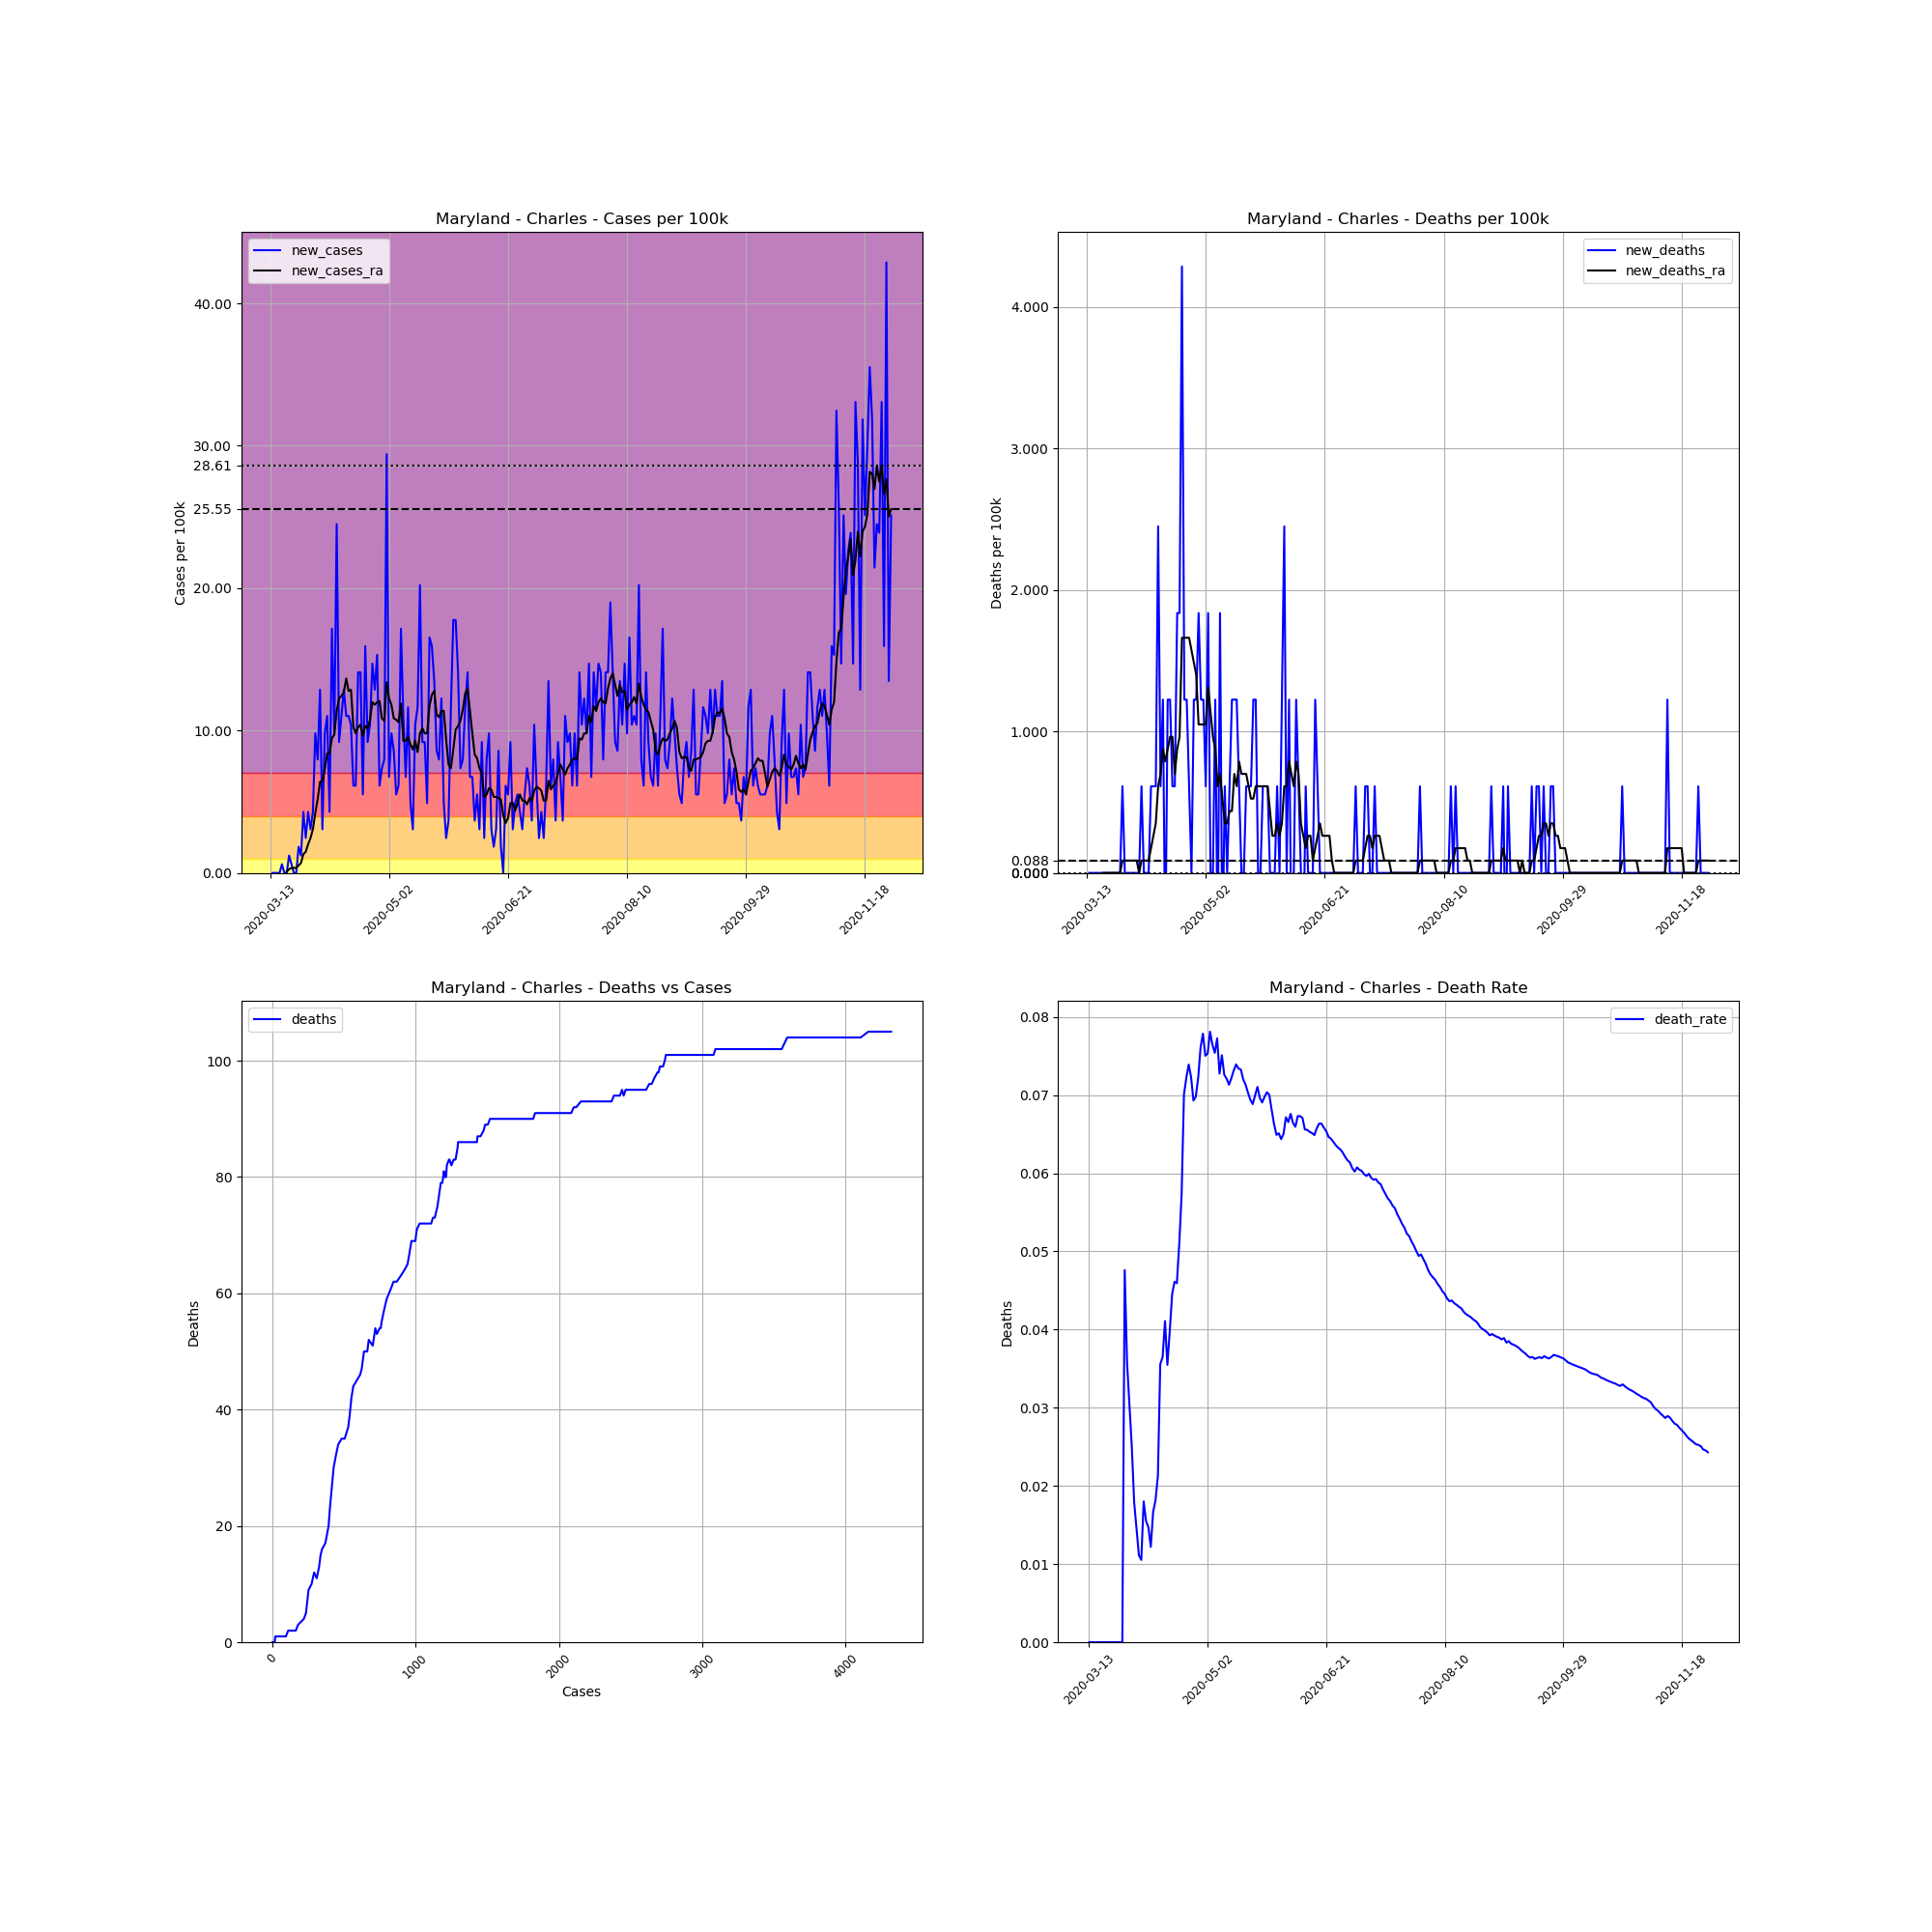

Values plotted in this chart, from the file beside it:
, date, county, state, fips, cases, deaths, COUNTY, STNAME, CTYNAME, POPESTIMATE2019, cases_per_100k, deaths_per_100k, death_rate, new_cases, new_deaths, new_cases_ra, new_deaths_ra
73381, 2020-03-13, Charles, Maryland, 24017, 1, 0.0, 17, Maryland, Charles, 163257, 0.6125, 0.0, 0.0, , , , 
73382, 2020-03-14, Charles, Maryland, 24017, 1, 0.0, 17, Maryland, Charles, 163257, 0.6125, 0.0, 0.0, 0.0, 0.0, , 
73383, 2020-03-15, Charles, Maryland, 24017, 1, 0.0, 17, Maryland, Charles, 163257, 0.6125, 0.0, 0.0, 0.0, 0.0, , 
73384, 2020-03-16, Charles, Maryland, 24017, 1, 0.0, 17, Maryland, Charles, 163257, 0.6125, 0.0, 0.0, 0.0, 0.0, , 
73385, 2020-03-17, Charles, Maryland, 24017, 1, 0.0, 17, Maryland, Charles, 163257, 0.6125, 0.0, 0.0, 0.0, 0.0, , 
73386, 2020-03-18, Charles, Maryland, 24017, 2, 0.0, 17, Maryland, Charles, 163257, 1.225, 0.0, 0.0, 0.6125, 0.0, , 
73387, 2020-03-19, Charles, Maryland, 24017, 2, 0.0, 17, Maryland, Charles, 163257, 1.225, 0.0, 0.0, 0.0, 0.0, , 
73388, 2020-03-20, Charles, Maryland, 24017, 2, 0.0, 17, Maryland, Charles, 163257, 1.225, 0.0, 0.0, 0.0, 0.0, 0.0875, 0.0
73389, 2020-03-21, Charles, Maryland, 24017, 4, 0.0, 17, Maryland, Charles, 163257, 2.45, 0.0, 0.0, 1.225, 0.0, 0.2625, 0.0
73390, 2020-03-22, Charles, Maryland, 24017, 5, 0.0, 17, Maryland, Charles, 163257, 3.063, 0.0, 0.0, 0.6125, 0.0, 0.35, 0.0
73391, 2020-03-23, Charles, Maryland, 24017, 5, 0.0, 17, Maryland, Charles, 163257, 3.063, 0.0, 0.0, 0.0, 0.0, 0.35, 0.0
73392, 2020-03-24, Charles, Maryland, 24017, 5, 0.0, 17, Maryland, Charles, 163257, 3.063, 0.0, 0.0, 0.0, 0.0, 0.35, 0.0
73393, 2020-03-25, Charles, Maryland, 24017, 8, 0.0, 17, Maryland, Charles, 163257, 4.9, 0.0, 0.0, 1.838, 0.0, 0.525, 0.0
73394, 2020-03-26, Charles, Maryland, 24017, 10, 0.0, 17, Maryland, Charles, 163257, 6.125, 0.0, 0.0, 1.225, 0.0, 0.7, 0.0
73395, 2020-03-27, Charles, Maryland, 24017, 17, 0.0, 17, Maryland, Charles, 163257, 10.41, 0.0, 0.0, 4.288, 0.0, 1.313, 0.0
73396, 2020-03-28, Charles, Maryland, 24017, 21, 1.0, 17, Maryland, Charles, 163257, 12.86, 0.6125, 0.04762, 2.45, 0.6125, 1.488, 0.0875
73397, 2020-03-29, Charles, Maryland, 24017, 28, 1.0, 17, Maryland, Charles, 163257, 17.15, 0.6125, 0.03571, 4.288, 0.0, 2.013, 0.0875
73398, 2020-03-30, Charles, Maryland, 24017, 33, 1.0, 17, Maryland, Charles, 163257, 20.21, 0.6125, 0.0303, 3.063, 0.0, 2.45, 0.0875
73399, 2020-03-31, Charles, Maryland, 24017, 40, 1.0, 17, Maryland, Charles, 163257, 24.5, 0.6125, 0.025, 4.288, 0.0, 3.063, 0.0875
73400, 2020-04-01, Charles, Maryland, 24017, 56, 1.0, 17, Maryland, Charles, 163257, 34.3, 0.6125, 0.01786, 9.8, 0.0, 4.2, 0.0875
73401, 2020-04-02, Charles, Maryland, 24017, 69, 1.0, 17, Maryland, Charles, 163257, 42.26, 0.6125, 0.01449, 7.963, 0.0, 5.163, 0.0875
73402, 2020-04-03, Charles, Maryland, 24017, 90, 1.0, 17, Maryland, Charles, 163257, 55.13, 0.6125, 0.01111, 12.86, 0.0, 6.388, 0.0875
73403, 2020-04-04, Charles, Maryland, 24017, 95, 1.0, 17, Maryland, Charles, 163257, 58.19, 0.6125, 0.01053, 3.063, 0.0, 6.475, 0.0
73404, 2020-04-05, Charles, Maryland, 24017, 111, 2.0, 17, Maryland, Charles, 163257, 67.99, 1.225, 0.01802, 9.8, 0.6125, 7.263, 0.0875
73405, 2020-04-06, Charles, Maryland, 24017, 129, 2.0, 17, Maryland, Charles, 163257, 79.02, 1.225, 0.0155, 11.03, 0.0, 8.4, 0.0875
73406, 2020-04-07, Charles, Maryland, 24017, 136, 2.0, 17, Maryland, Charles, 163257, 83.3, 1.225, 0.01471, 4.288, 0.0, 8.4, 0.0875
73407, 2020-04-08, Charles, Maryland, 24017, 164, 2.0, 17, Maryland, Charles, 163257, 100.5, 1.225, 0.0122, 17.15, 0.0, 9.45, 0.0875
73408, 2020-04-09, Charles, Maryland, 24017, 180, 3.0, 17, Maryland, Charles, 163257, 110.3, 1.838, 0.01667, 9.8, 0.6125, 9.713, 0.175
73409, 2020-04-10, Charles, Maryland, 24017, 220, 4.0, 17, Maryland, Charles, 163257, 134.8, 2.45, 0.01818, 24.5, 0.6125, 11.38, 0.2625
73410, 2020-04-11, Charles, Maryland, 24017, 235, 5.0, 17, Maryland, Charles, 163257, 143.9, 3.063, 0.02128, 9.188, 0.6125, 12.25, 0.35
73411, 2020-04-12, Charles, Maryland, 24017, 253, 9.0, 17, Maryland, Charles, 163257, 155, 5.513, 0.03557, 11.03, 2.45, 12.43, 0.6125
73412, 2020-04-13, Charles, Maryland, 24017, 274, 10.0, 17, Maryland, Charles, 163257, 167.8, 6.125, 0.0365, 12.86, 0.6125, 12.69, 0.7
73413, 2020-04-14, Charles, Maryland, 24017, 292, 12.0, 17, Maryland, Charles, 163257, 178.9, 7.35, 0.0411, 11.03, 1.225, 13.65, 0.875
73414, 2020-04-15, Charles, Maryland, 24017, 310, 11.0, 17, Maryland, Charles, 163257, 189.9, 6.738, 0.03548, 11.03, -0.6125, 12.78, 0.7875
73415, 2020-04-16, Charles, Maryland, 24017, 327, 13.0, 17, Maryland, Charles, 163257, 200.3, 7.963, 0.03976, 10.41, 1.225, 12.86, 0.875
73416, 2020-04-17, Charles, Maryland, 24017, 337, 15.0, 17, Maryland, Charles, 163257, 206.4, 9.188, 0.04451, 6.125, 1.225, 10.24, 0.9625
73417, 2020-04-18, Charles, Maryland, 24017, 347, 16.0, 17, Maryland, Charles, 163257, 212.5, 9.8, 0.04611, 6.125, 0.6125, 9.8, 0.9625
73418, 2020-04-19, Charles, Maryland, 24017, 370, 17.0, 17, Maryland, Charles, 163257, 226.6, 10.41, 0.04595, 14.09, 0.6125, 10.24, 0.7
73419, 2020-04-20, Charles, Maryland, 24017, 393, 20.0, 17, Maryland, Charles, 163257, 240.7, 12.25, 0.05089, 14.09, 1.838, 10.41, 0.875
73420, 2020-04-21, Charles, Maryland, 24017, 402, 23.0, 17, Maryland, Charles, 163257, 246.2, 14.09, 0.05721, 5.513, 1.838, 9.625, 0.9625
73421, 2020-04-22, Charles, Maryland, 24017, 428, 30.0, 17, Maryland, Charles, 163257, 262.2, 18.38, 0.07009, 15.93, 4.288, 10.33, 1.663
73422, 2020-04-23, Charles, Maryland, 24017, 443, 32.0, 17, Maryland, Charles, 163257, 271.4, 19.6, 0.07223, 9.188, 1.225, 10.15, 1.663
73423, 2020-04-24, Charles, Maryland, 24017, 460, 34.0, 17, Maryland, Charles, 163257, 281.8, 20.83, 0.07391, 10.41, 1.225, 10.76, 1.663
73424, 2020-04-25, Charles, Maryland, 24017, 484, 35.0, 17, Maryland, Charles, 163257, 296.5, 21.44, 0.07231, 14.7, 0.6125, 11.99, 1.663
73425, 2020-04-26, Charles, Maryland, 24017, 505, 35.0, 17, Maryland, Charles, 163257, 309.3, 21.44, 0.06931, 12.86, 0.0, 11.81, 1.575
73426, 2020-04-27, Charles, Maryland, 24017, 530, 37.0, 17, Maryland, Charles, 163257, 324.6, 22.66, 0.06981, 15.31, 1.225, 11.99, 1.488
73427, 2020-04-28, Charles, Maryland, 24017, 540, 39.0, 17, Maryland, Charles, 163257, 330.8, 23.89, 0.07222, 6.125, 1.225, 12.08, 1.4
73428, 2020-04-29, Charles, Maryland, 24017, 552, 42.0, 17, Maryland, Charles, 163257, 338.1, 25.73, 0.07609, 7.35, 1.838, 10.85, 1.05
73429, 2020-04-30, Charles, Maryland, 24017, 565, 44.0, 17, Maryland, Charles, 163257, 346.1, 26.95, 0.07788, 7.963, 1.225, 10.68, 1.05
73430, 2020-05-01, Charles, Maryland, 24017, 613, 46.0, 17, Maryland, Charles, 163257, 375.5, 28.18, 0.07504, 29.4, 1.225, 13.39, 1.05
73431, 2020-05-02, Charles, Maryland, 24017, 624, 47.0, 17, Maryland, Charles, 163257, 382.2, 28.79, 0.07532, 6.738, 0.6125, 12.25, 1.05
73432, 2020-05-03, Charles, Maryland, 24017, 640, 50.0, 17, Maryland, Charles, 163257, 392, 30.63, 0.07812, 9.8, 1.838, 11.81, 1.313
73433, 2020-05-04, Charles, Maryland, 24017, 654, 50.0, 17, Maryland, Charles, 163257, 400.6, 30.63, 0.07645, 8.575, 0.0, 10.85, 1.138
73434, 2020-05-05, Charles, Maryland, 24017, 663, 50.0, 17, Maryland, Charles, 163257, 406.1, 30.63, 0.07541, 5.513, 0.0, 10.76, 0.9625
73435, 2020-05-06, Charles, Maryland, 24017, 673, 52.0, 17, Maryland, Charles, 163257, 412.2, 31.85, 0.07727, 6.125, 1.225, 10.59, 0.875
73436, 2020-05-07, Charles, Maryland, 24017, 701, 51.0, 17, Maryland, Charles, 163257, 429.4, 31.24, 0.07275, 17.15, -0.6125, 11.9, 0.6125
73437, 2020-05-08, Charles, Maryland, 24017, 719, 54.0, 17, Maryland, Charles, 163257, 440.4, 33.08, 0.0751, 11.03, 1.838, 9.275, 0.7
73438, 2020-05-09, Charles, Maryland, 24017, 730, 53.0, 17, Maryland, Charles, 163257, 447.1, 32.46, 0.0726, 6.738, -0.6125, 9.275, 0.525
73439, 2020-05-10, Charles, Maryland, 24017, 749, 54.0, 17, Maryland, Charles, 163257, 458.8, 33.08, 0.0721, 11.64, 0.6125, 9.538, 0.35
73440, 2020-05-11, Charles, Maryland, 24017, 757, 54.0, 17, Maryland, Charles, 163257, 463.7, 33.08, 0.07133, 4.9, 0.0, 9.013, 0.35
... 202 more rows
